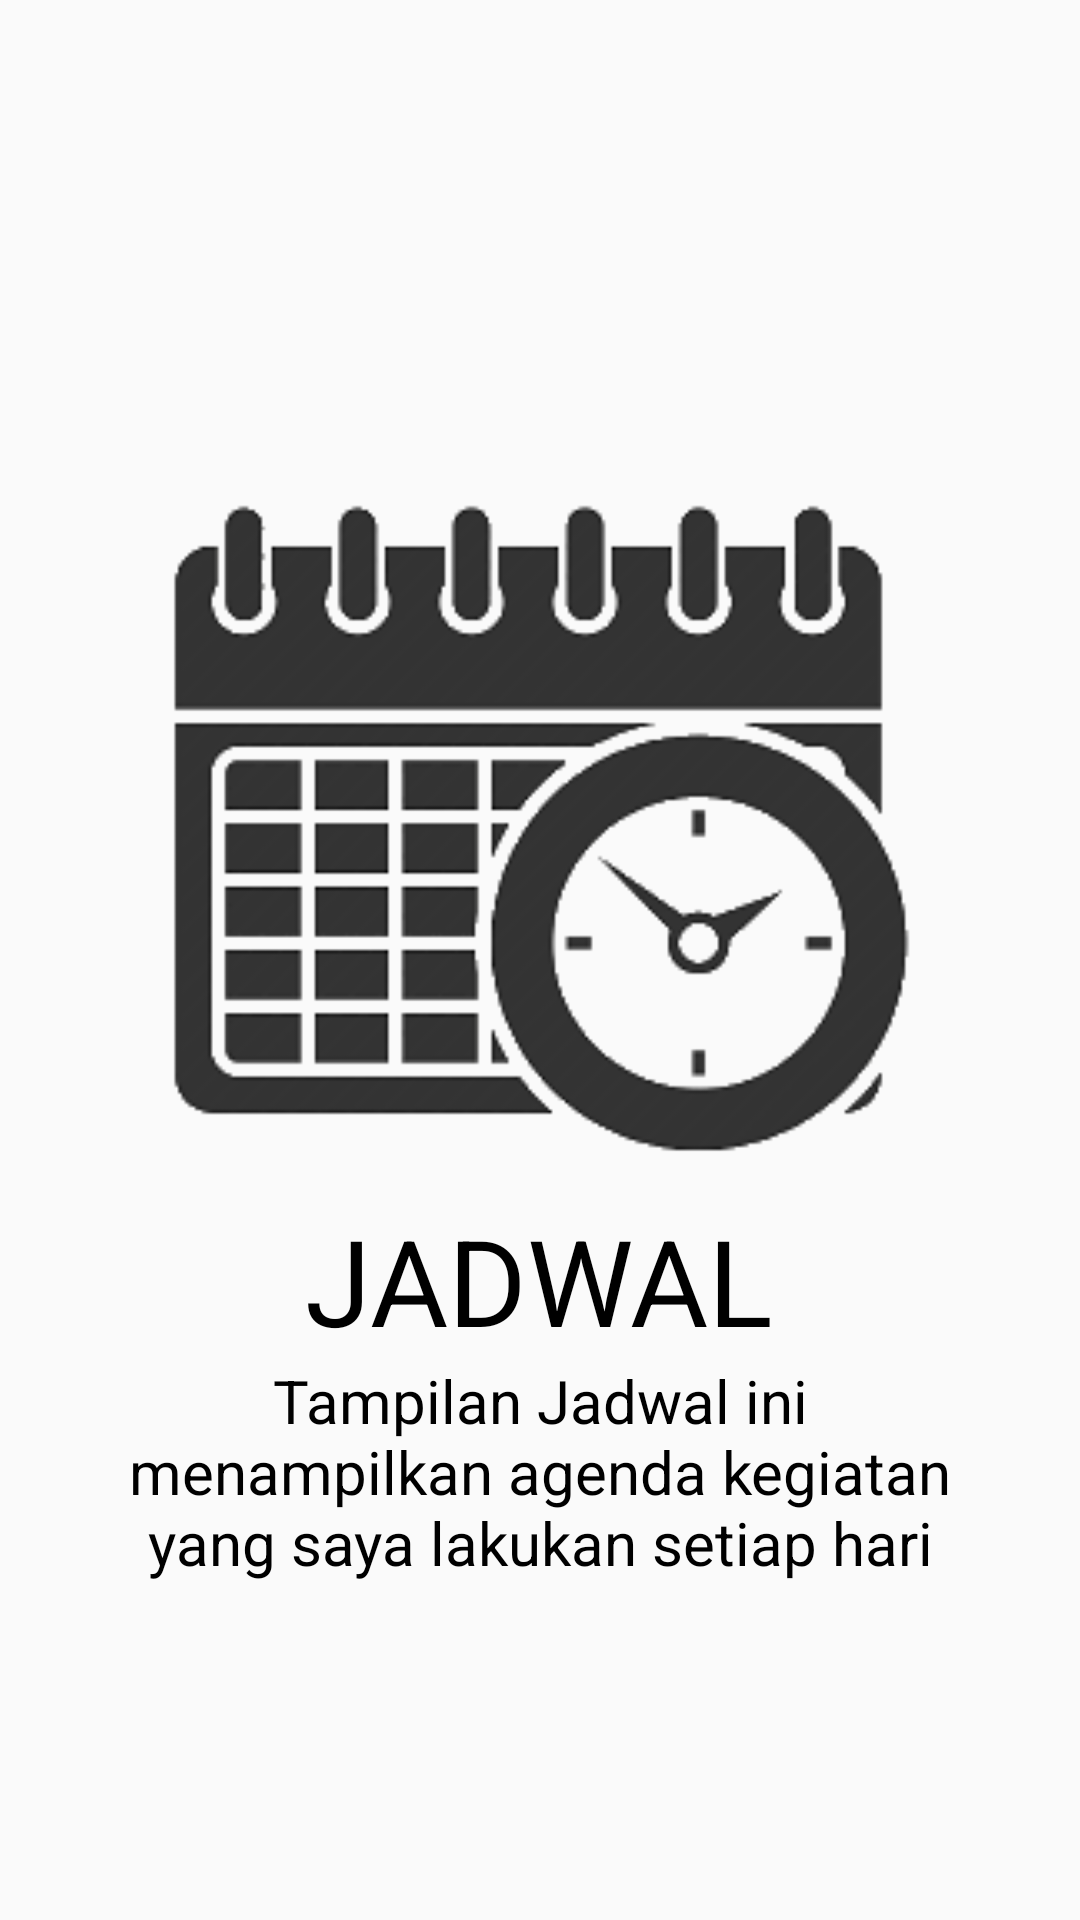

Reconstruct the res/layout file that produces this screen, plus the resources it refers to.
<!-- AndroidManifest.xml: application theme AppTheme -->
<!-- res/layout/fragment_second.xml -->
<?xml version="1.0" encoding="utf-8"?>
<FrameLayout xmlns:android="http://schemas.android.com/apk/res/android"
    xmlns:tools="http://schemas.android.com/tools"
    android:layout_width="match_parent"
    android:layout_height="match_parent"
    tools:context=".FragmentWalkthrough.SecondFragment">

    <RelativeLayout
        android:layout_width="match_parent"
        android:layout_height="match_parent">

        <ImageView
            android:id="@+id/imageView2"
            android:layout_width="match_parent"
            android:layout_height="250dp"
            android:layout_marginTop="150dp"
            android:gravity="center"
            android:src="@drawable/jadwal_walkthrough" />

        <TextView
            android:id="@+id/text1"
            android:layout_width="wrap_content"
            android:layout_height="wrap_content"
            android:layout_below="@+id/imageView2"
            android:layout_centerHorizontal="true"
            android:textSize="40sp"
            android:textColor="#000000"
            android:text="@string/jadwal_walkthrough" />

        <TextView
            android:layout_width="300dp"
            android:layout_height="wrap_content"
            android:layout_below="@+id/text1"
            android:layout_centerHorizontal="true"
            android:textSize="20sp"
            android:textColor="#000000"
            android:textAlignment="center"
            android:text="@string/text_jadwal_walkthrough" />

    </RelativeLayout>

</FrameLayout>
<!-- resources referenced by this layout -->
<resources>
  <!-- drawable jadwal_walkthrough: png bitmap (drawable, 14741 bytes) -->
  <string name="jadwal_walkthrough">JADWAL</string>
  <string name="text_jadwal_walkthrough">Tampilan Jadwal ini menampilkan agenda kegiatan yang saya lakukan setiap hari</string>
  <style name="AppTheme" parent="Theme.AppCompat.Light.NoActionBar">
          
          <item name="colorPrimary">#00C2D4</item>
          <item name="colorPrimaryDark">#00C2D4</item>
          <item name="colorAccent">#00C2D4</item>
  
          <item name="android:windowActivityTransitions">true</item>
      </style>
</resources>
